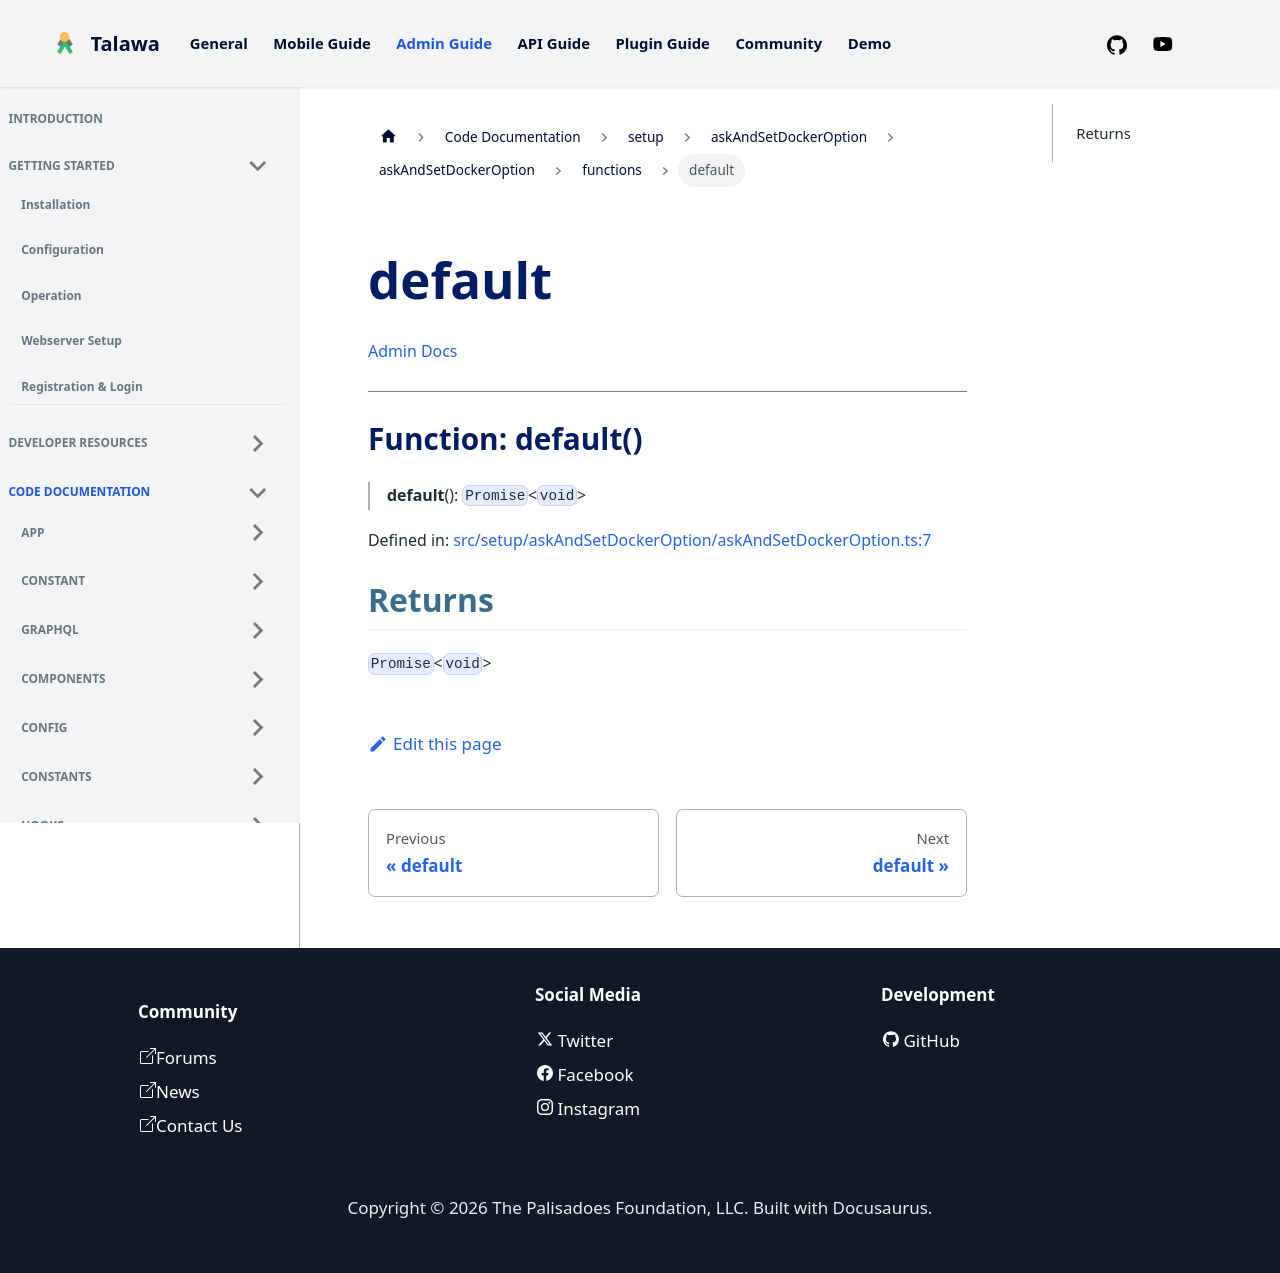

repository: PalisadoesFoundation/talawa-admin · page: docs/auto-docs/setup/askAndSetDockerOption/askAndSetDockerOption/functions/default/index.html · generator: docusaurus

[Admin Docs](/)

***

# Function: default()

> **default**(): `Promise`\<`void`\>

Defined in: [src/setup/askAndSetDockerOption/askAndSetDockerOption.ts:7](https://github.com/PalisadoesFoundation/talawa-admin/blob/main/src/setup/askAndSetDockerOption/askAndSetDockerOption.ts#L7)

## Returns

`Promise`\<`void`\>
